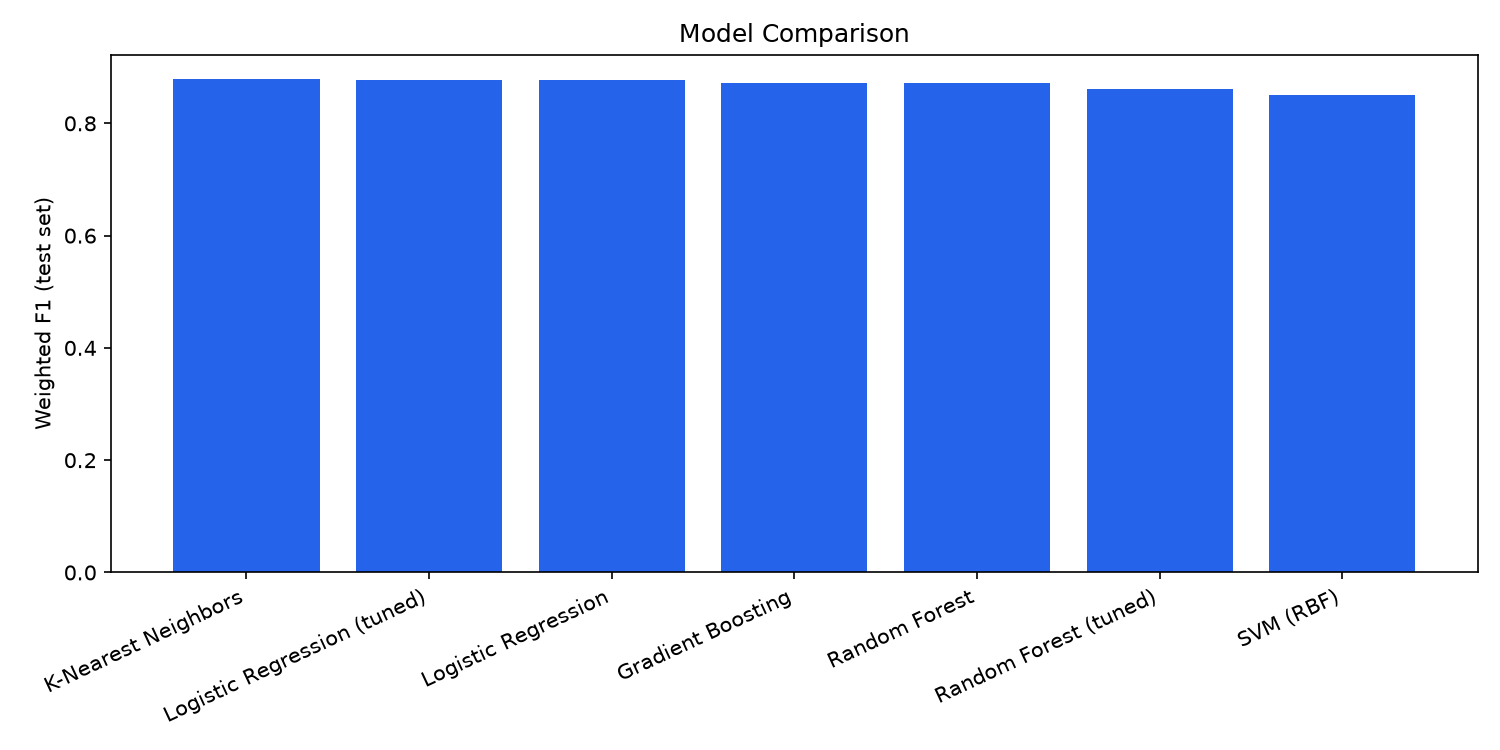

Source data for this figure (header and first rows):
Model, Accuracy, Precision, Recall, F1
K-Nearest Neighbors, 0.88, 0.8786, 0.88, 0.8787
Logistic Regression (tuned), 0.88, 0.8774, 0.88, 0.8769
Logistic Regression, 0.88, 0.8774, 0.88, 0.8769
Gradient Boosting, 0.87, 0.8729, 0.87, 0.8711
Random Forest, 0.87, 0.8729, 0.87, 0.8711
Random Forest (tuned), 0.86, 0.8654, 0.86, 0.8619
SVM (RBF), 0.85, 0.8528, 0.85, 0.851
